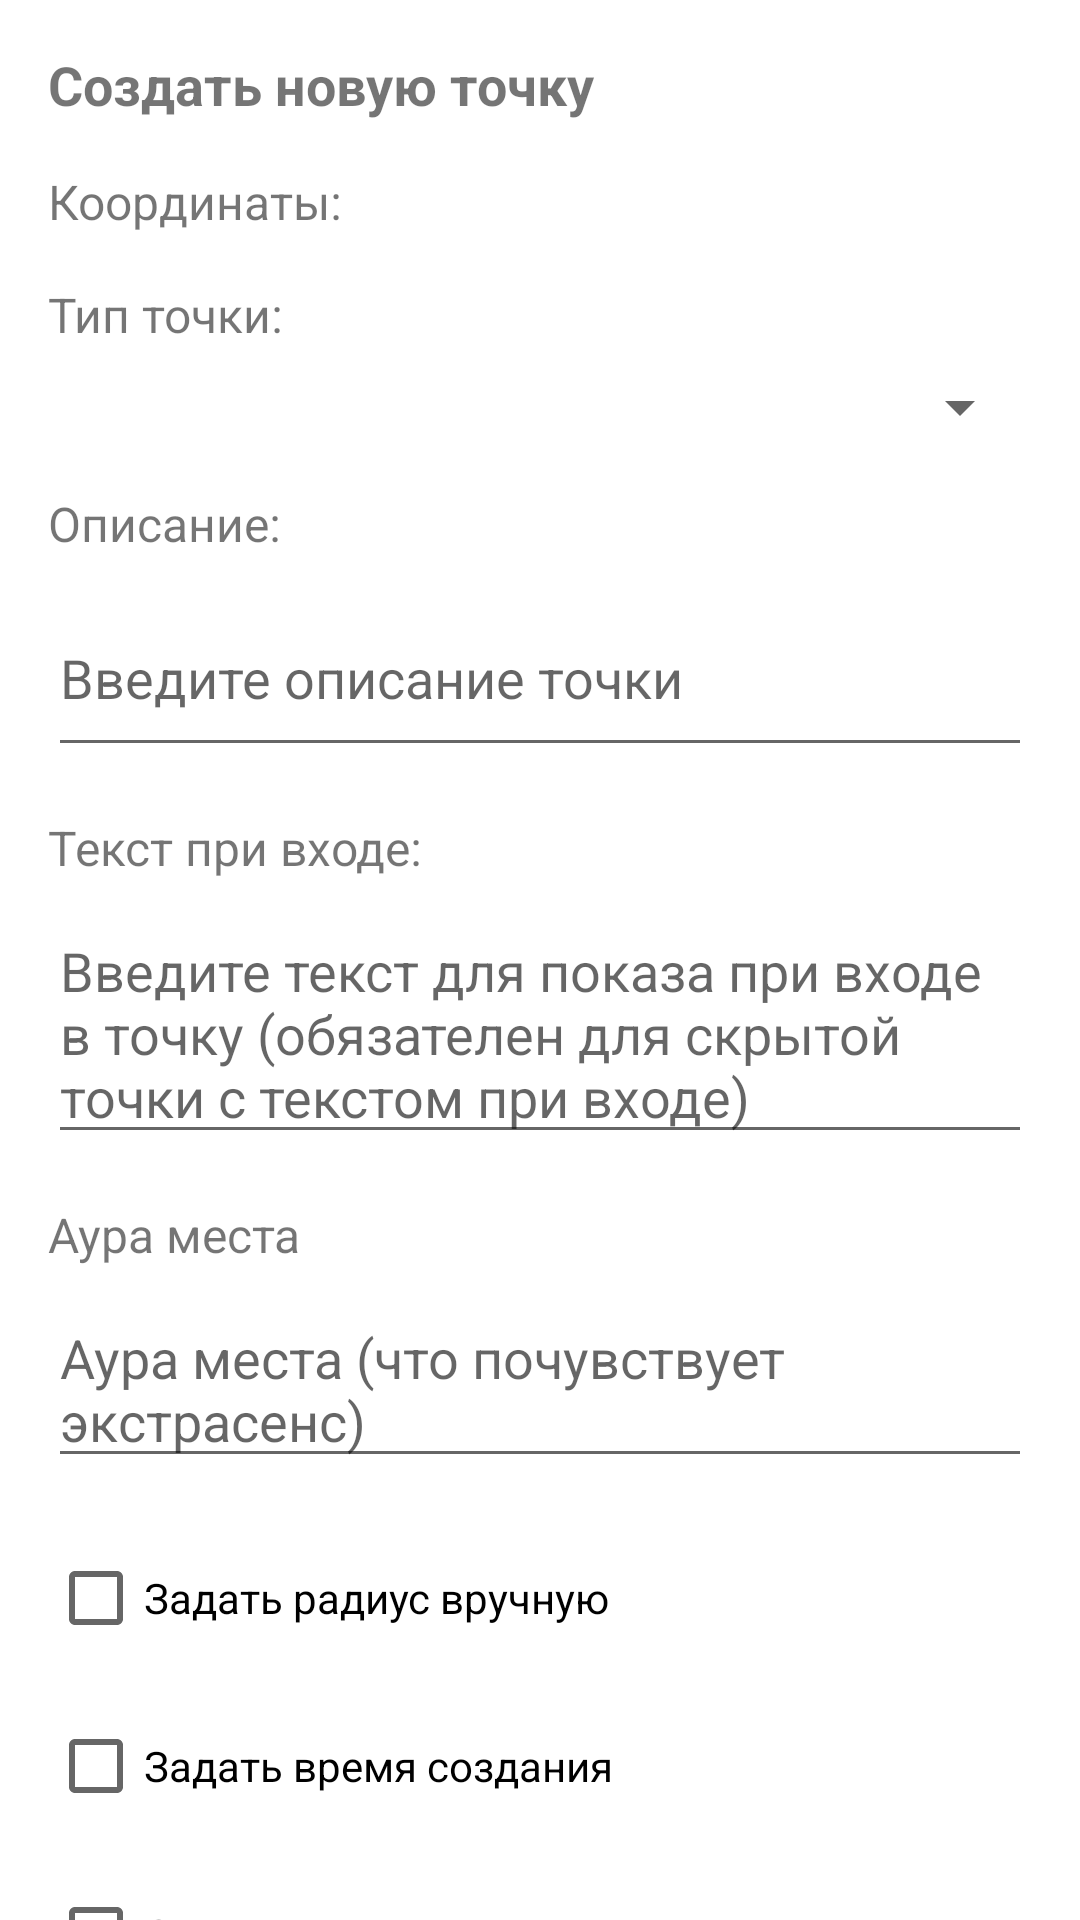

Write the Android layout XML for this screen, with the resource values it uses.
<!-- AndroidManifest.xml: application theme Theme.Shift -->
<!-- res/layout/dialog_create_point.xml -->
<?xml version="1.0" encoding="utf-8"?>
<androidx.core.widget.NestedScrollView xmlns:android="http://schemas.android.com/apk/res/android"
    xmlns:app="http://schemas.android.com/apk/res-auto"
    android:layout_width="match_parent"
    android:layout_height="wrap_content"
    android:fillViewport="true">

    <LinearLayout
        android:layout_width="match_parent"
        android:layout_height="wrap_content"
        android:orientation="vertical"
        android:padding="16dp">

    <TextView
        android:layout_width="match_parent"
        android:layout_height="wrap_content"
        android:text="@string/create_point_title"
        android:textSize="18sp"
        android:textStyle="bold"
        android:layout_marginBottom="16dp" />

    <TextView
        android:id="@+id/tvCoordinates"
        android:layout_width="match_parent"
        android:layout_height="wrap_content"
        android:text="@string/point_coordinates_label"
        android:textSize="16sp"
        android:layout_marginBottom="16dp" />

    <TextView
        android:layout_width="match_parent"
        android:layout_height="wrap_content"
        android:text="@string/point_type_spinner_label"
        android:textSize="16sp"
        android:layout_marginBottom="8dp" />

    <Spinner
        android:id="@+id/spinnerPointType"
        android:layout_width="match_parent"
        android:layout_height="wrap_content"
        android:layout_marginBottom="16dp" />

    <TextView
        android:id="@+id/tvDescriptionLabel"
        android:layout_width="match_parent"
        android:layout_height="wrap_content"
        android:text="@string/point_description_label"
        android:textSize="16sp"
        android:layout_marginBottom="8dp" />

    <EditText
        android:id="@+id/etDescription"
        android:layout_width="match_parent"
        android:layout_height="wrap_content"
        android:hint="@string/point_description_hint"
        android:inputType="textMultiLine"
        android:minLines="2"
        android:maxLines="4"
        android:layout_marginBottom="16dp" />

    
    <TextView
        android:id="@+id/tvFamiliarLabel"
        android:layout_width="match_parent"
        android:layout_height="wrap_content"
        android:text="@string/point_familiar_label"
        android:textSize="16sp"
        android:layout_marginBottom="8dp"
        android:visibility="gone" />

    <Spinner
        android:id="@+id/spinnerFamiliar"
        android:layout_width="match_parent"
        android:layout_height="wrap_content"
        android:layout_marginBottom="16dp"
        android:visibility="gone" />

    <TextView
        android:id="@+id/tvTextToShowLabel"
        android:layout_width="match_parent"
        android:layout_height="wrap_content"
        android:text="@string/point_text_on_enter_label"
        android:textSize="16sp"
        android:layout_marginBottom="8dp" />

    <EditText
        android:id="@+id/etTextToShowOnEnter"
        android:layout_width="match_parent"
        android:layout_height="wrap_content"
        android:hint="@string/point_text_on_enter_hint"
        android:inputType="textMultiLine"
        android:minLines="2"
        android:maxLines="4"
        android:layout_marginBottom="16dp" />

    <TextView
        android:id="@+id/tvAuraLabel"
        android:layout_width="match_parent"
        android:layout_height="wrap_content"
        android:text="@string/aura_of_place_title"
        android:textSize="16sp"
        android:layout_marginBottom="8dp" />

    <EditText
        android:id="@+id/etAuraText"
        android:layout_width="match_parent"
        android:layout_height="wrap_content"
        android:hint="@string/point_aura_text_hint"
        android:inputType="textMultiLine"
        android:minLines="2"
        android:maxLines="4"
        android:layout_marginBottom="16dp" />

    <CheckBox
        android:id="@+id/cbCustomRadius"
        android:layout_width="match_parent"
        android:layout_height="wrap_content"
        android:text="@string/point_custom_radius_label"
        android:layout_marginBottom="8dp" />

    <TextView
        android:id="@+id/tvRadiusValue"
        android:layout_width="match_parent"
        android:layout_height="wrap_content"
        android:text="@string/point_radius_current"
        android:textSize="16sp"
        android:layout_marginBottom="8dp"
        android:visibility="gone" />

    <com.google.android.material.slider.Slider
        android:id="@+id/sliderRadius"
        android:layout_width="match_parent"
        android:layout_height="wrap_content"
        android:valueFrom="0"
        android:valueTo="100"
        app:labelBehavior="gone"
        android:layout_marginBottom="16dp"
        android:visibility="gone" />

    <CheckBox
        android:id="@+id/cbCustomCreatedAt"
        android:layout_width="match_parent"
        android:layout_height="wrap_content"
        android:text="@string/point_custom_created_at_label"
        android:layout_marginBottom="8dp" />

    <TextView
        android:id="@+id/tvCreatedAtValue"
        android:layout_width="match_parent"
        android:layout_height="wrap_content"
        android:text="@string/point_created_at_current"
        android:textSize="16sp"
        android:layout_marginBottom="8dp"
        android:visibility="gone" />

    <LinearLayout
        android:id="@+id/layoutCreatedAtPickers"
        android:layout_width="match_parent"
        android:layout_height="wrap_content"
        android:orientation="horizontal"
        android:layout_marginBottom="16dp"
        android:visibility="gone">

        <NumberPicker
            android:id="@+id/npDay"
            android:layout_width="0dp"
            android:layout_height="wrap_content"
            android:layout_weight="1" />

        <NumberPicker
            android:id="@+id/npHour"
            android:layout_width="0dp"
            android:layout_height="wrap_content"
            android:layout_weight="1" />

        <NumberPicker
            android:id="@+id/npMinute"
            android:layout_width="0dp"
            android:layout_height="wrap_content"
            android:layout_weight="1" />
    </LinearLayout>

    <CheckBox
        android:id="@+id/cbHidden"
        android:layout_width="match_parent"
        android:layout_height="wrap_content"
        android:text="@string/point_hidden_label"
        android:layout_marginBottom="8dp" />

    <CheckBox
        android:id="@+id/cbTrackable"
        android:layout_width="match_parent"
        android:layout_height="wrap_content"
        android:text="@string/point_trackable_label"
        android:layout_marginBottom="16dp" />

    <Button
        android:id="@+id/btnCreatePoint"
        android:layout_width="match_parent"
        android:layout_height="wrap_content"
        android:text="@string/point_create_button"
        android:backgroundTint="@android:color/holo_blue_dark"
        android:textColor="@android:color/white" />

    </LinearLayout>
</androidx.core.widget.NestedScrollView>
<!-- resources referenced by this layout -->
<resources>
  <string name="aura_of_place_title">Аура места</string>
  <string name="create_point_title">Создать новую точку</string>
  <string name="point_aura_text_hint">Аура места (что почувствует экстрасенс)</string>
  <string name="point_coordinates_label">Координаты:</string>
  <string name="point_create_button">Добавить точку</string>
  <string name="point_created_at_current">Время создания: %1$s</string>
  <string name="point_custom_created_at_label">Задать время создания</string>
  <string name="point_custom_radius_label">Задать радиус вручную</string>
  <string name="point_description_hint">Введите описание точки</string>
  <string name="point_description_label">Описание:</string>
  <string name="point_familiar_label">Выберите фамильяра:</string>
  <string name="point_hidden_label">Скрытая</string>
  <string name="point_radius_current">Текущий радиус: %1$s</string>
  <string name="point_text_on_enter_hint">Введите текст для показа при входе в точку (обязателен для скрытой точки с текстом при входе)</string>
  <string name="point_text_on_enter_label">Текст при входе:</string>
  <string name="point_trackable_label">Нужен мастер или игротех (взаимодействие только через МГ)</string>
  <string name="point_type_spinner_label">Тип точки:</string>
  <style name="Theme.Shift" parent="Theme.MaterialComponents.DayNight.NoActionBar">
          
          <item name="colorPrimary">@color/purple_500</item>
          <item name="colorPrimaryVariant">@color/purple_700</item>
          <item name="colorOnPrimary">@color/white</item>
          
          <item name="colorSecondary">@color/teal_200</item>
          <item name="colorSecondaryVariant">@color/teal_700</item>
          <item name="colorOnSecondary">@color/black</item>
          
          <item name="android:statusBarColor">?attr/colorPrimaryVariant</item>
          
      </style>
  <color name="purple_500">#FF6200EE</color>
  <color name="purple_700">#FF3700B3</color>
  <color name="white">#FFFFFFFF</color>
  <color name="teal_200">#FF03DAC5</color>
  <color name="teal_700">#FF018786</color>
  <color name="black">#FF000000</color>
</resources>
